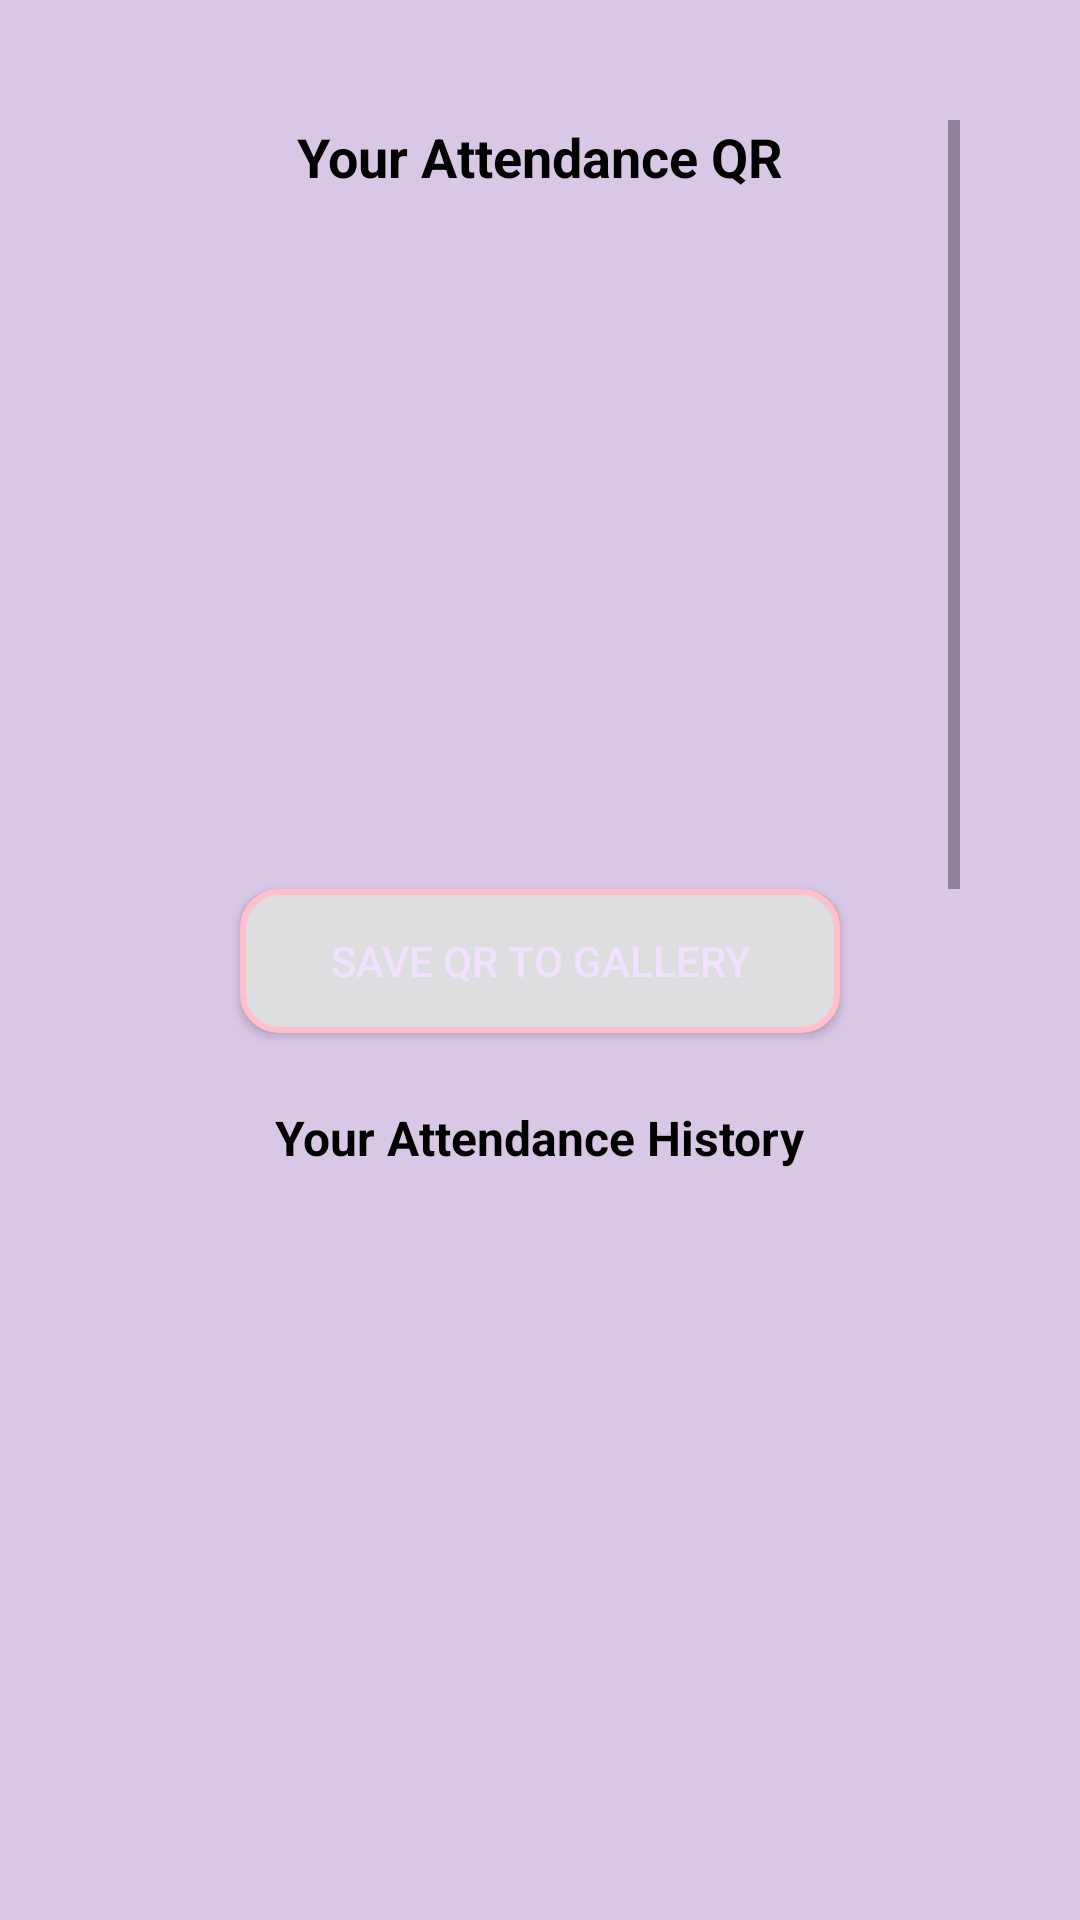

Layout XML and referenced resources for this Android screen:
<!-- AndroidManifest.xml: application theme Theme.TutionApp -->
<!-- res/layout/activity_student_qr.xml -->
<?xml version="1.0" encoding="utf-8"?>
<ScrollView
    xmlns:android="http://schemas.android.com/apk/res/android"
    android:layout_width="match_parent"
    android:layout_height="match_parent"
    android:background="#B2CBB4DB"
    android:padding="40dp">

    <LinearLayout
        android:orientation="vertical"
        android:gravity="center_horizontal"
        android:layout_width="match_parent"
        android:layout_height="wrap_content">

        <TextView
            android:text="Your Attendance QR"
            android:textSize="18sp"
            android:textStyle="bold"
            android:textColor="#000000"
            android:layout_width="wrap_content"
            android:layout_height="wrap_content"
            android:layout_marginBottom="12dp" />

        <ImageView
            android:id="@+id/ivQr"
            android:layout_width="200dp"
            android:layout_height="200dp"
            android:layout_marginBottom="12dp" />









        <Button
            android:id="@+id/btnSaveToGallery"
            android:text="Save QR to Gallery"
            android:layout_width="200dp"
            android:layout_height="48dp"
            android:layout_marginTop="8dp"
            android:background="@drawable/btn_rounded"
            android:textColor="#F2E2FF" />

        <TextView
            android:text="Your Attendance History"
            android:textSize="16sp"
            android:textStyle="bold"
            android:textColor="#000000"
            android:layout_width="wrap_content"
            android:layout_height="wrap_content"
            android:layout_marginTop="24dp"
            android:layout_marginBottom="8dp" />

        <ListView
            android:id="@+id/lvAttendanceHistory"
            android:layout_width="match_parent"
            android:layout_height="1000dp"
            android:dividerHeight="8dp"/>
    </LinearLayout>
</ScrollView>
<!-- resources referenced by this layout -->
<resources>
  <!-- drawable btn_rounded (drawable) -->
  <?xml version="1.0" encoding="utf-8"?>
  <shape xmlns:android="http://schemas.android.com/apk/res/android"
      android:shape="rectangle">
  
      
      <solid android:color="#DEDDE0" />
  
      
      <stroke
          android:width="2dp"
          android:color="#FFC0CB" />
  
      <corners android:radius="12dp" />
      <padding
          android:left="16dp"
          android:top="8dp"
          android:right="16dp"
          android:bottom="8dp" />
  </shape>
  <style name="Theme.TutionApp" parent="Base.Theme.TutionApp" />
  <style name="Base.Theme.TutionApp" parent="Theme.Material3.DayNight.NoActionBar">
          
          
      </style>
</resources>
